Photos from the image-classification dataset "dataset-roboflow" in the GitHub repository RafaelMoraesCruz/CESAR-school. Its 4 classes are: cachorro, cavalo, gato, porco.

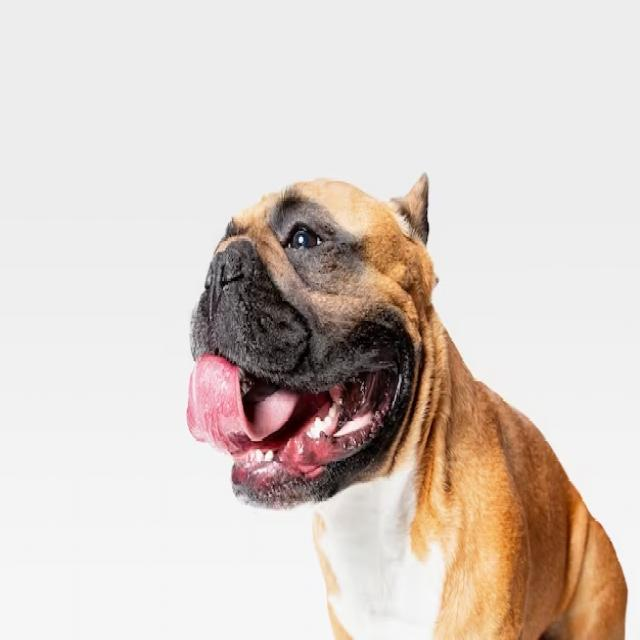
Label: cachorro

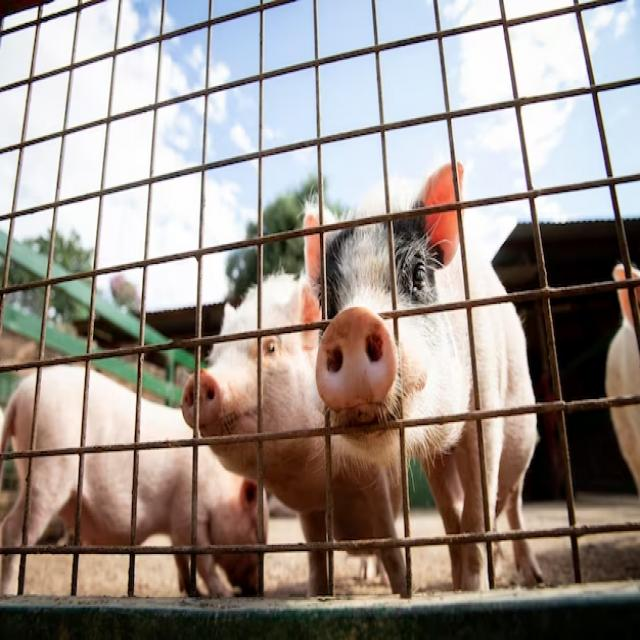
Label: porco

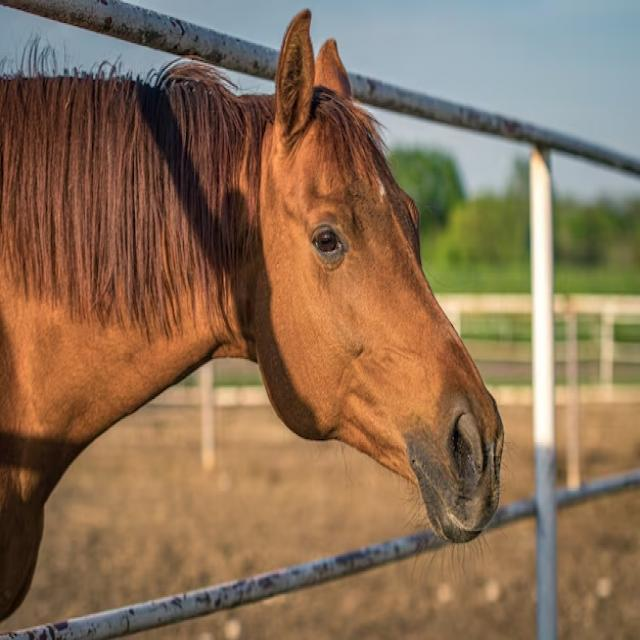
Label: cavalo

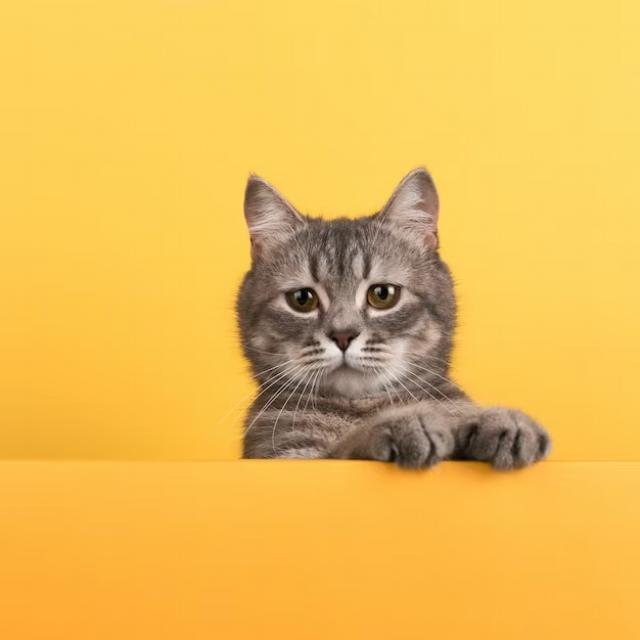
Label: gato

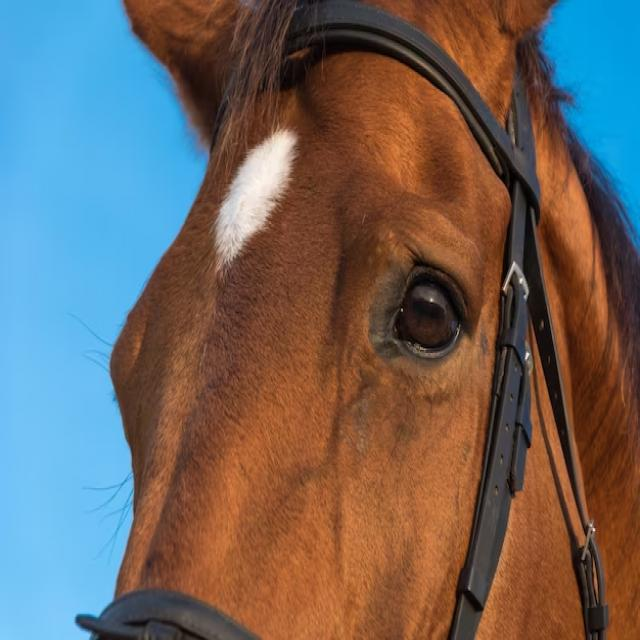
Label: cavalo

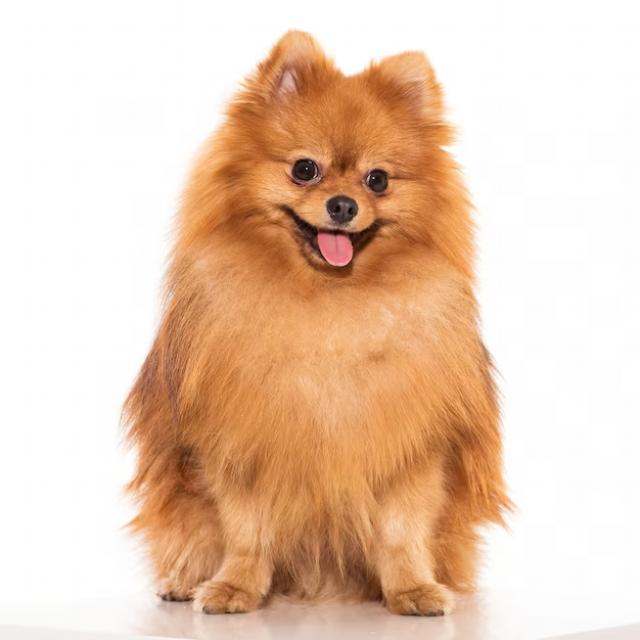
Label: cachorro
